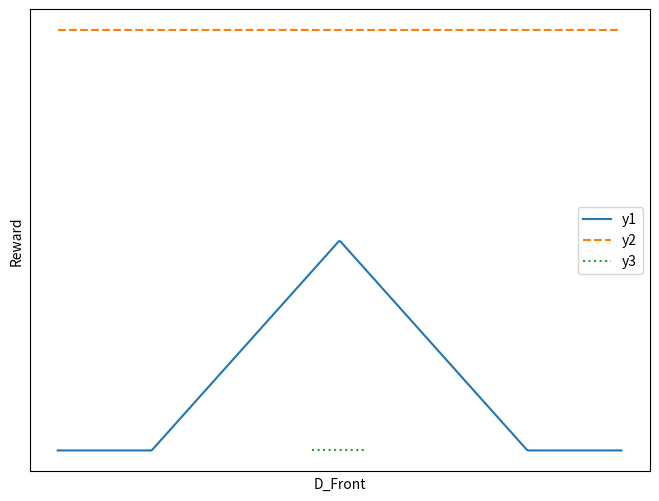

Python code for this plot:
import matplotlib.pyplot as plt
import numpy as np

# y1 함수를 정의합니다.
def y1(x):
    if x < -20:
        return -20
    elif -20 <= x < 0:
        return x
    elif 0 <= x < 20:
        return -x
    else:
        return -20

# x 범위를 설정합니다.
x = np.linspace(-30, 30, 400)

# y1, y2, y3 값을 계산합니다.
y1_values = [y1(xi) for xi in x]
y2_values = [20 for _ in x]
y3_values = [-20 if -3 < xi < 3 else None for xi in x]

# 그래프를 그립니다.
plt.figure(figsize=(8, 6))
plt.plot(x, y1_values, label='y1')
plt.plot(x, y2_values, label='y2', linestyle='--')
plt.plot(x, y3_values, label='y3', linestyle=':')

# 축 이름을 설정합니다.
plt.xlabel('D_Front')
plt.ylabel('Reward')

# 눈금을 없앱니다.
plt.xticks([])
plt.yticks([])

# 범례를 표시합니다.
plt.legend()

# 그래프를 저장합니다.
plt.savefig('graph.png', format='png')

# 그래프를 보여줍니다.
plt.show()
